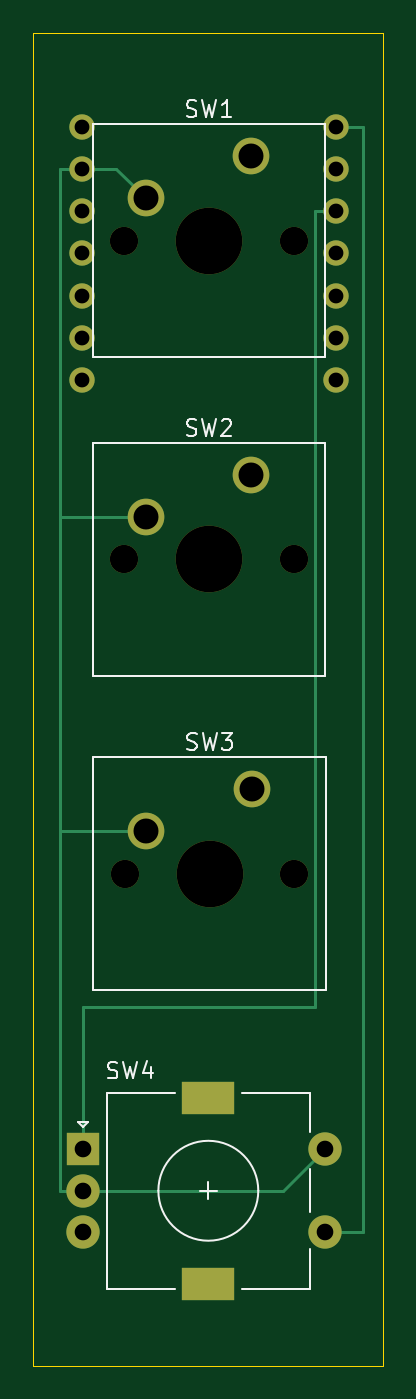
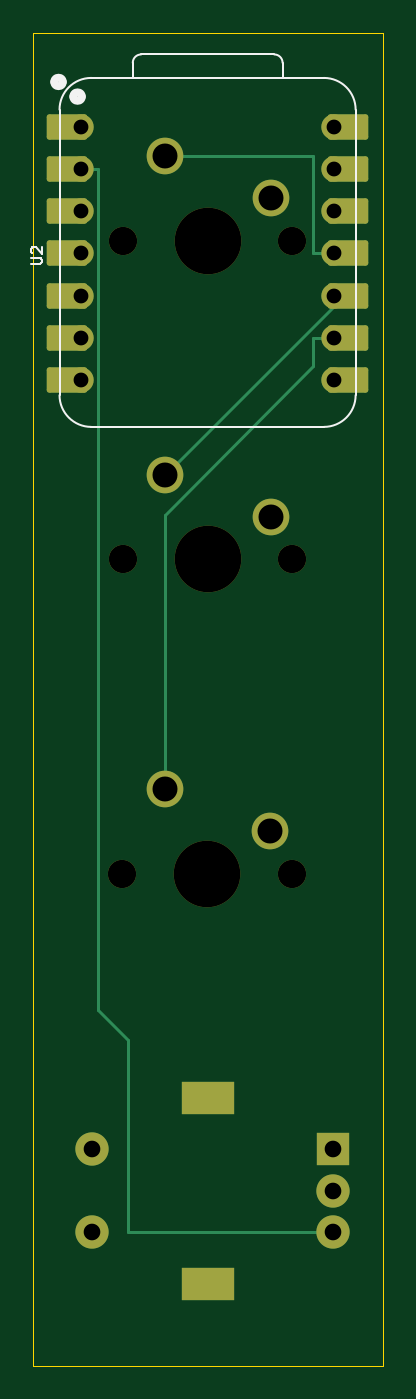
Circuit board: 11 layer files. Board 21.0 x 80.1 mm.
- bottom_copper: hackpad (hack club)-B_Cu.gbr (4955 bytes)
- bottom_mask: hackpad (hack club)-B_Mask.gbr (2946 bytes)
- paste: hackpad (hack club)-B_Paste.gbr (464 bytes)
- bottom_silk: hackpad (hack club)-B_Silkscreen.gbr (2683 bytes)
- outline: hackpad (hack club)-Edge_Cuts.gbr (621 bytes)
- top_copper: hackpad (hack club)-F_Cu.gbr (3679 bytes)
- top_mask: hackpad (hack club)-F_Mask.gbr (1706 bytes)
- paste: hackpad (hack club)-F_Paste.gbr (464 bytes)
- top_silk: hackpad (hack club)-F_Silkscreen.gbr (8280 bytes)
- drill: hackpad (hack club)-NPTH.drl (532 bytes)
- drill: hackpad (hack club)-PTH.drl (954 bytes)

=== bottom_copper: hackpad (hack club)-B_Cu.gbr ===
%TF.GenerationSoftware,KiCad,Pcbnew,10.0.6*%
%TF.CreationDate,2026-10-11T23:17:59-05:00*%
%TF.ProjectId,hackpad (hack club),6861636b-7061-4642-9028-6861636b2063,rev?*%
%TF.SameCoordinates,Original*%
%TF.FileFunction,Copper,L2,Bot*%
%TF.FilePolarity,Positive*%
%FSLAX46Y46*%
G04 Gerber Fmt 4.6, Leading zero omitted, Abs format (unit mm)*
G04 Created by KiCad (PCBNEW 10.0.6) date 2026-10-11 23:17:59*
%MOMM*%
%LPD*%
G01*
G04 APERTURE LIST*
G04 Aperture macros list*
%AMRoundRect*
0 Rectangle with rounded corners*
0 $1 Rounding radius*
0 $2 $3 $4 $5 $6 $7 $8 $9 X,Y pos of 4 corners*
0 Add a 4 corners polygon primitive as box body*
4,1,4,$2,$3,$4,$5,$6,$7,$8,$9,$2,$3,0*
0 Add four circle primitives for the rounded corners*
1,1,$1+$1,$2,$3*
1,1,$1+$1,$4,$5*
1,1,$1+$1,$6,$7*
1,1,$1+$1,$8,$9*
0 Add four rect primitives between the rounded corners*
20,1,$1+$1,$2,$3,$4,$5,0*
20,1,$1+$1,$4,$5,$6,$7,0*
20,1,$1+$1,$6,$7,$8,$9,0*
20,1,$1+$1,$8,$9,$2,$3,0*%
G04 Aperture macros list end*
%TA.AperFunction,ComponentPad*%
%ADD10C,2.200000*%
%TD*%
%TA.AperFunction,ComponentPad*%
%ADD11C,1.524000*%
%TD*%
%TA.AperFunction,SMDPad,CuDef*%
%ADD12RoundRect,0.152400X-1.063600X-0.609600X1.063600X-0.609600X1.063600X0.609600X-1.063600X0.609600X0*%
%TD*%
%TA.AperFunction,SMDPad,CuDef*%
%ADD13RoundRect,0.152400X1.063600X0.609600X-1.063600X0.609600X-1.063600X-0.609600X1.063600X-0.609600X0*%
%TD*%
%TA.AperFunction,ComponentPad*%
%ADD14R,2.000000X2.000000*%
%TD*%
%TA.AperFunction,ComponentPad*%
%ADD15C,2.000000*%
%TD*%
%TA.AperFunction,ComponentPad*%
%ADD16R,3.200000X2.000000*%
%TD*%
%TA.AperFunction,Conductor*%
%ADD17C,0.200000*%
%TD*%
G04 APERTURE END LIST*
D10*
%TO.P,SW2,1,1_1*%
%TO.N,Net-(U2-PA5_A9_D9_MISO)*%
X170085000Y-86055000D03*
%TO.P,SW2,2,2_2*%
%TO.N,GND*%
X163735000Y-88595000D03*
%TD*%
%TO.P,SW3,1,1_1*%
%TO.N,Net-(U2-PA7_A8_D8_SCK)*%
X170120000Y-104920000D03*
%TO.P,SW3,2,2_2*%
%TO.N,GND*%
X163770000Y-107460000D03*
%TD*%
%TO.P,SW1,1,1_1*%
%TO.N,Net-(U2-PA6_A10_D10_MOSI)*%
X170085000Y-66920000D03*
%TO.P,SW1,2,2_2*%
%TO.N,GND*%
X163735000Y-69460000D03*
%TD*%
D11*
%TO.P,U2,1,PA02_A0_D0_1*%
%TO.N,/ENC_SW*%
X175165000Y-65148500D03*
D12*
X176000000Y-65148500D03*
D11*
%TO.P,U2,2,PA4_A1_D1_2*%
%TO.N,/ENC_B*%
X175165000Y-67688500D03*
D12*
X176000000Y-67688500D03*
D11*
%TO.P,U2,3,PA10_A2_D2_3*%
%TO.N,/ENC_A*%
X175165000Y-70228500D03*
D12*
X176000000Y-70228500D03*
D11*
%TO.P,U2,4,PA11_A3_D3_4*%
%TO.N,unconnected-(U2-PA11_A3_D3-Pad4)*%
X175165000Y-72768500D03*
D12*
X176000000Y-72768500D03*
D11*
%TO.P,U2,5,PA8_A4_D4_SDA_5*%
%TO.N,unconnected-(U2-PA8_A4_D4_SDA-Pad5)*%
X175165000Y-75308500D03*
D12*
X176000000Y-75308500D03*
D11*
%TO.P,U2,6,PA9_A5_D5_SCL_6*%
%TO.N,unconnected-(U2-PA9_A5_D5_SCL-Pad6)*%
X175165000Y-77848500D03*
D12*
X176000000Y-77848500D03*
D11*
%TO.P,U2,7,PB08_A6_D6_TX_7*%
%TO.N,unconnected-(U2-PB08_A6_D6_TX-Pad7)*%
X175165000Y-80388500D03*
D12*
X176000000Y-80388500D03*
D13*
%TO.P,U2,8,PB09_A7_D7_RX_8*%
%TO.N,unconnected-(U2-PB09_A7_D7_RX-Pad8)*%
X159090000Y-80388500D03*
D11*
X159925000Y-80388500D03*
D13*
%TO.P,U2,9,PA7_A8_D8_SCK_9*%
%TO.N,Net-(U2-PA7_A8_D8_SCK)*%
X159090000Y-77848500D03*
D11*
X159925000Y-77848500D03*
D13*
%TO.P,U2,10,PA5_A9_D9_MISO_10*%
%TO.N,Net-(U2-PA5_A9_D9_MISO)*%
X159090000Y-75308500D03*
D11*
X159925000Y-75308500D03*
D13*
%TO.P,U2,11,PA6_A10_D10_MOSI_11*%
%TO.N,Net-(U2-PA6_A10_D10_MOSI)*%
X159090000Y-72768500D03*
D11*
X159925000Y-72768500D03*
D13*
%TO.P,U2,12,3V3_12*%
%TO.N,unconnected-(U2-3V3-Pad12)*%
X159090000Y-70228500D03*
D11*
X159925000Y-70228500D03*
D13*
%TO.P,U2,13,GND_13*%
%TO.N,GND*%
X159090000Y-67688500D03*
D11*
X159925000Y-67688500D03*
D13*
%TO.P,U2,14,5V_14*%
%TO.N,unconnected-(U2-5V-Pad14)*%
X159090000Y-65148500D03*
D11*
X159925000Y-65148500D03*
%TD*%
D14*
%TO.P,SW4,A,A*%
%TO.N,/ENC_A*%
X160000000Y-126550000D03*
D15*
%TO.P,SW4,B,B*%
%TO.N,/ENC_B*%
X160000000Y-131550000D03*
%TO.P,SW4,C,C*%
%TO.N,GND*%
X160000000Y-129050000D03*
D16*
%TO.P,SW4,MP*%
%TO.N,N/C*%
X167500000Y-123450000D03*
X167500000Y-134650000D03*
D15*
%TO.P,SW4,S1,S1*%
%TO.N,/ENC_SW*%
X174500000Y-131550000D03*
%TO.P,SW4,S2,S2*%
%TO.N,GND*%
X174500000Y-126550000D03*
%TD*%
%TO.N,Net-(U2-PA6_A10_D10_MOSI)*%
D17*
X170085000Y-66920000D02*
X161200000Y-66920000D01*
X161200000Y-66920000D02*
X161200000Y-72768500D01*
X161200000Y-72768500D02*
X159925000Y-72768500D01*
%TO.N,Net-(U2-PA5_A9_D9_MISO)*%
X170085000Y-86055000D02*
X159925000Y-75895000D01*
X159925000Y-75895000D02*
X159925000Y-75308500D01*
%TO.N,Net-(U2-PA7_A8_D8_SCK)*%
X170120000Y-104920000D02*
X170120000Y-88470000D01*
X170120000Y-88470000D02*
X161200000Y-79550000D01*
X161200000Y-79550000D02*
X161200000Y-77848500D01*
X161200000Y-77848500D02*
X159925000Y-77848500D01*
%TO.N,/ENC_B*%
X160000000Y-131550000D02*
X172300000Y-131550000D01*
X172300000Y-131550000D02*
X172300000Y-120000000D01*
X172300000Y-120000000D02*
X174100000Y-118200000D01*
X174100000Y-118200000D02*
X174100000Y-67688500D01*
X174100000Y-67688500D02*
X175165000Y-67688500D01*
%TD*%
M02*

=== bottom_mask: hackpad (hack club)-B_Mask.gbr (2946 bytes, source withheld) ===
=== paste: hackpad (hack club)-B_Paste.gbr ===
%TF.GenerationSoftware,KiCad,Pcbnew,10.0.6*%
%TF.CreationDate,2026-10-11T23:17:59-05:00*%
%TF.ProjectId,hackpad (hack club),6861636b-7061-4642-9028-6861636b2063,rev?*%
%TF.SameCoordinates,Original*%
%TF.FileFunction,Paste,Bot*%
%TF.FilePolarity,Positive*%
%FSLAX46Y46*%
G04 Gerber Fmt 4.6, Leading zero omitted, Abs format (unit mm)*
G04 Created by KiCad (PCBNEW 10.0.6) date 2026-10-11 23:17:59*
%MOMM*%
%LPD*%
G01*
G04 APERTURE LIST*
G04 APERTURE END LIST*
M02*

=== bottom_silk: hackpad (hack club)-B_Silkscreen.gbr ===
%TF.GenerationSoftware,KiCad,Pcbnew,10.0.6*%
%TF.CreationDate,2026-10-11T23:17:59-05:00*%
%TF.ProjectId,hackpad (hack club),6861636b-7061-4642-9028-6861636b2063,rev?*%
%TF.SameCoordinates,Original*%
%TF.FileFunction,Legend,Bot*%
%TF.FilePolarity,Positive*%
%FSLAX46Y46*%
G04 Gerber Fmt 4.6, Leading zero omitted, Abs format (unit mm)*
G04 Created by KiCad (PCBNEW 10.0.6) date 2026-10-11 23:17:59*
%MOMM*%
%LPD*%
G01*
G04 APERTURE LIST*
%ADD10C,0.101600*%
%ADD11C,0.127000*%
%ADD12C,0.100000*%
%ADD13C,0.504000*%
G04 APERTURE END LIST*
D10*
X178141520Y-73377309D02*
X177627473Y-73377309D01*
X177627473Y-73377309D02*
X177566997Y-73347071D01*
X177566997Y-73347071D02*
X177536759Y-73316833D01*
X177536759Y-73316833D02*
X177506520Y-73256357D01*
X177506520Y-73256357D02*
X177506520Y-73135404D01*
X177506520Y-73135404D02*
X177536759Y-73074928D01*
X177536759Y-73074928D02*
X177566997Y-73044690D01*
X177566997Y-73044690D02*
X177627473Y-73014452D01*
X177627473Y-73014452D02*
X178141520Y-73014452D01*
X178081044Y-72742309D02*
X178111282Y-72712071D01*
X178111282Y-72712071D02*
X178141520Y-72651595D01*
X178141520Y-72651595D02*
X178141520Y-72500404D01*
X178141520Y-72500404D02*
X178111282Y-72439928D01*
X178111282Y-72439928D02*
X178081044Y-72409690D01*
X178081044Y-72409690D02*
X178020568Y-72379452D01*
X178020568Y-72379452D02*
X177960092Y-72379452D01*
X177960092Y-72379452D02*
X177869378Y-72409690D01*
X177869378Y-72409690D02*
X177506520Y-72772547D01*
X177506520Y-72772547D02*
X177506520Y-72379452D01*
%TO.C,U2*%
D11*
X158655000Y-81277500D02*
X158655000Y-64132500D01*
D12*
X160560000Y-62227500D02*
X174530000Y-62227500D01*
D11*
X160560000Y-62227500D02*
X174530000Y-62227500D01*
X163041000Y-61317500D02*
X163041000Y-62227500D01*
X171536272Y-60817500D02*
X163541000Y-60817500D01*
X172040000Y-62227500D02*
X172036272Y-61317228D01*
X174530000Y-83182500D02*
X160560000Y-83182500D01*
X176435000Y-81277500D02*
X176435000Y-64132500D01*
X158655000Y-64132500D02*
G75*
G02*
X160560000Y-62227500I1905000J0D01*
G01*
X160560000Y-83182500D02*
G75*
G02*
X158655000Y-81277500I1J1905001D01*
G01*
X163041000Y-61317500D02*
G75*
G02*
X163541000Y-60817500I500000J0D01*
G01*
X171536272Y-60817500D02*
G75*
G02*
X172036300Y-61317228I28J-500000D01*
G01*
X174530000Y-62227500D02*
G75*
G02*
X176435000Y-64132500I0J-1905000D01*
G01*
X176435000Y-81277500D02*
G75*
G02*
X174530000Y-83182500I-1905001J1D01*
G01*
D13*
X175604000Y-63348500D02*
G75*
G02*
X175100000Y-63348500I-252000J0D01*
G01*
X175100000Y-63348500D02*
G75*
G02*
X175604000Y-63348500I252000J0D01*
G01*
X176747000Y-62468500D02*
G75*
G02*
X176243000Y-62468500I-252000J0D01*
G01*
X176243000Y-62468500D02*
G75*
G02*
X176747000Y-62468500I252000J0D01*
G01*
%TD*%
M02*

=== outline: hackpad (hack club)-Edge_Cuts.gbr ===
%TF.GenerationSoftware,KiCad,Pcbnew,10.0.6*%
%TF.CreationDate,2026-10-11T23:17:59-05:00*%
%TF.ProjectId,hackpad (hack club),6861636b-7061-4642-9028-6861636b2063,rev?*%
%TF.SameCoordinates,Original*%
%TF.FileFunction,Profile,NP*%
%FSLAX46Y46*%
G04 Gerber Fmt 4.6, Leading zero omitted, Abs format (unit mm)*
G04 Created by KiCad (PCBNEW 10.0.6) date 2026-10-11 23:17:59*
%MOMM*%
%LPD*%
G01*
G04 APERTURE LIST*
%TA.AperFunction,Profile*%
%ADD10C,0.050000*%
%TD*%
G04 APERTURE END LIST*
D10*
X157000000Y-59500000D02*
X178000000Y-59500000D01*
X178000000Y-139550000D01*
X157000000Y-139550000D01*
X157000000Y-59500000D01*
M02*

=== top_copper: hackpad (hack club)-F_Cu.gbr ===
%TF.GenerationSoftware,KiCad,Pcbnew,10.0.6*%
%TF.CreationDate,2026-10-11T23:17:59-05:00*%
%TF.ProjectId,hackpad (hack club),6861636b-7061-4642-9028-6861636b2063,rev?*%
%TF.SameCoordinates,Original*%
%TF.FileFunction,Copper,L1,Top*%
%TF.FilePolarity,Positive*%
%FSLAX46Y46*%
G04 Gerber Fmt 4.6, Leading zero omitted, Abs format (unit mm)*
G04 Created by KiCad (PCBNEW 10.0.6) date 2026-10-11 23:17:59*
%MOMM*%
%LPD*%
G01*
G04 APERTURE LIST*
%TA.AperFunction,ComponentPad*%
%ADD10C,2.200000*%
%TD*%
%TA.AperFunction,ComponentPad*%
%ADD11C,1.524000*%
%TD*%
%TA.AperFunction,ComponentPad*%
%ADD12R,2.000000X2.000000*%
%TD*%
%TA.AperFunction,ComponentPad*%
%ADD13C,2.000000*%
%TD*%
%TA.AperFunction,ComponentPad*%
%ADD14R,3.200000X2.000000*%
%TD*%
%TA.AperFunction,Conductor*%
%ADD15C,0.200000*%
%TD*%
G04 APERTURE END LIST*
D10*
%TO.P,SW2,1,1_1*%
%TO.N,Net-(U2-PA5_A9_D9_MISO)*%
X170085000Y-86055000D03*
%TO.P,SW2,2,2_2*%
%TO.N,GND*%
X163735000Y-88595000D03*
%TD*%
%TO.P,SW3,1,1_1*%
%TO.N,Net-(U2-PA7_A8_D8_SCK)*%
X170120000Y-104920000D03*
%TO.P,SW3,2,2_2*%
%TO.N,GND*%
X163770000Y-107460000D03*
%TD*%
%TO.P,SW1,1,1_1*%
%TO.N,Net-(U2-PA6_A10_D10_MOSI)*%
X170085000Y-66920000D03*
%TO.P,SW1,2,2_2*%
%TO.N,GND*%
X163735000Y-69460000D03*
%TD*%
D11*
%TO.P,U2,1,PA02_A0_D0_1*%
%TO.N,/ENC_SW*%
X175165000Y-65148500D03*
%TO.P,U2,2,PA4_A1_D1_2*%
%TO.N,/ENC_B*%
X175165000Y-67688500D03*
%TO.P,U2,3,PA10_A2_D2_3*%
%TO.N,/ENC_A*%
X175165000Y-70228500D03*
%TO.P,U2,4,PA11_A3_D3_4*%
%TO.N,unconnected-(U2-PA11_A3_D3-Pad4)*%
X175165000Y-72768500D03*
%TO.P,U2,5,PA8_A4_D4_SDA_5*%
%TO.N,unconnected-(U2-PA8_A4_D4_SDA-Pad5)*%
X175165000Y-75308500D03*
%TO.P,U2,6,PA9_A5_D5_SCL_6*%
%TO.N,unconnected-(U2-PA9_A5_D5_SCL-Pad6)*%
X175165000Y-77848500D03*
%TO.P,U2,7,PB08_A6_D6_TX_7*%
%TO.N,unconnected-(U2-PB08_A6_D6_TX-Pad7)*%
X175165000Y-80388500D03*
%TO.P,U2,8,PB09_A7_D7_RX_8*%
%TO.N,unconnected-(U2-PB09_A7_D7_RX-Pad8)*%
X159925000Y-80388500D03*
%TO.P,U2,9,PA7_A8_D8_SCK_9*%
%TO.N,Net-(U2-PA7_A8_D8_SCK)*%
X159925000Y-77848500D03*
%TO.P,U2,10,PA5_A9_D9_MISO_10*%
%TO.N,Net-(U2-PA5_A9_D9_MISO)*%
X159925000Y-75308500D03*
%TO.P,U2,11,PA6_A10_D10_MOSI_11*%
%TO.N,Net-(U2-PA6_A10_D10_MOSI)*%
X159925000Y-72768500D03*
%TO.P,U2,12,3V3_12*%
%TO.N,unconnected-(U2-3V3-Pad12)*%
X159925000Y-70228500D03*
%TO.P,U2,13,GND_13*%
%TO.N,GND*%
X159925000Y-67688500D03*
%TO.P,U2,14,5V_14*%
%TO.N,unconnected-(U2-5V-Pad14)*%
X159925000Y-65148500D03*
%TD*%
D12*
%TO.P,SW4,A,A*%
%TO.N,/ENC_A*%
X160000000Y-126550000D03*
D13*
%TO.P,SW4,B,B*%
%TO.N,/ENC_B*%
X160000000Y-131550000D03*
%TO.P,SW4,C,C*%
%TO.N,GND*%
X160000000Y-129050000D03*
D14*
%TO.P,SW4,MP*%
%TO.N,N/C*%
X167500000Y-123450000D03*
X167500000Y-134650000D03*
D13*
%TO.P,SW4,S1,S1*%
%TO.N,/ENC_SW*%
X174500000Y-131550000D03*
%TO.P,SW4,S2,S2*%
%TO.N,GND*%
X174500000Y-126550000D03*
%TD*%
%TO.N,GND*%
D15*
X159925000Y-67688500D02*
X158600000Y-67688500D01*
X158600000Y-67688500D02*
X158600000Y-129050000D01*
X158600000Y-129050000D02*
X160000000Y-129050000D01*
X163735000Y-69460000D02*
X161963500Y-67688500D01*
X161963500Y-67688500D02*
X159925000Y-67688500D01*
X163735000Y-88595000D02*
X158600000Y-88595000D01*
X163770000Y-107460000D02*
X158600000Y-107460000D01*
X174500000Y-126550000D02*
X172000000Y-129050000D01*
X172000000Y-129050000D02*
X160000000Y-129050000D01*
%TO.N,/ENC_A*%
X160000000Y-126550000D02*
X160000000Y-118000000D01*
X160000000Y-118000000D02*
X173900000Y-118000000D01*
X173900000Y-118000000D02*
X173900000Y-70228500D01*
X173900000Y-70228500D02*
X175165000Y-70228500D01*
%TO.N,/ENC_SW*%
X174500000Y-131550000D02*
X176800000Y-131550000D01*
X176800000Y-131550000D02*
X176800000Y-65148500D01*
X176800000Y-65148500D02*
X175165000Y-65148500D01*
%TD*%
M02*

=== top_mask: hackpad (hack club)-F_Mask.gbr ===
%TF.GenerationSoftware,KiCad,Pcbnew,10.0.6*%
%TF.CreationDate,2026-10-11T23:17:59-05:00*%
%TF.ProjectId,hackpad (hack club),6861636b-7061-4642-9028-6861636b2063,rev?*%
%TF.SameCoordinates,Original*%
%TF.FileFunction,Soldermask,Top*%
%TF.FilePolarity,Negative*%
%FSLAX46Y46*%
G04 Gerber Fmt 4.6, Leading zero omitted, Abs format (unit mm)*
G04 Created by KiCad (PCBNEW 10.0.6) date 2026-10-11 23:17:59*
%MOMM*%
%LPD*%
G01*
G04 APERTURE LIST*
%ADD10C,1.700000*%
%ADD11C,4.000000*%
%ADD12C,2.200000*%
%ADD13C,1.524000*%
%ADD14R,2.000000X2.000000*%
%ADD15C,2.000000*%
%ADD16R,3.200000X2.000000*%
G04 APERTURE END LIST*
D10*
%TO.C,SW2*%
X162465000Y-91135000D03*
D11*
X167545000Y-91135000D03*
D10*
X172625000Y-91135000D03*
D12*
X170085000Y-86055000D03*
X163735000Y-88595000D03*
%TD*%
D10*
%TO.C,SW3*%
X162500000Y-110000000D03*
D11*
X167580000Y-110000000D03*
D10*
X172660000Y-110000000D03*
D12*
X170120000Y-104920000D03*
X163770000Y-107460000D03*
%TD*%
D10*
%TO.C,SW1*%
X162465000Y-72000000D03*
D11*
X167545000Y-72000000D03*
D10*
X172625000Y-72000000D03*
D12*
X170085000Y-66920000D03*
X163735000Y-69460000D03*
%TD*%
D13*
%TO.C,U2*%
X175165000Y-65148500D03*
X175165000Y-67688500D03*
X175165000Y-70228500D03*
X175165000Y-72768500D03*
X175165000Y-75308500D03*
X175165000Y-77848500D03*
X175165000Y-80388500D03*
X159925000Y-80388500D03*
X159925000Y-77848500D03*
X159925000Y-75308500D03*
X159925000Y-72768500D03*
X159925000Y-70228500D03*
X159925000Y-67688500D03*
X159925000Y-65148500D03*
%TD*%
D14*
%TO.C,SW4*%
X160000000Y-126550000D03*
D15*
X160000000Y-131550000D03*
X160000000Y-129050000D03*
D16*
X167500000Y-123450000D03*
X167500000Y-134650000D03*
D15*
X174500000Y-131550000D03*
X174500000Y-126550000D03*
%TD*%
M02*

=== paste: hackpad (hack club)-F_Paste.gbr ===
%TF.GenerationSoftware,KiCad,Pcbnew,10.0.6*%
%TF.CreationDate,2026-10-11T23:17:59-05:00*%
%TF.ProjectId,hackpad (hack club),6861636b-7061-4642-9028-6861636b2063,rev?*%
%TF.SameCoordinates,Original*%
%TF.FileFunction,Paste,Top*%
%TF.FilePolarity,Positive*%
%FSLAX46Y46*%
G04 Gerber Fmt 4.6, Leading zero omitted, Abs format (unit mm)*
G04 Created by KiCad (PCBNEW 10.0.6) date 2026-10-11 23:17:59*
%MOMM*%
%LPD*%
G01*
G04 APERTURE LIST*
G04 APERTURE END LIST*
M02*

=== top_silk: hackpad (hack club)-F_Silkscreen.gbr (8280 bytes, source omitted) ===
=== drill: hackpad (hack club)-NPTH.drl ===
M48
; DRILL file KiCad 10.0.6 date 2026-10-11T23:18:12
; FORMAT={-:-/ absolute / metric / decimal}
; #@! TF.CreationDate,2026-10-11T23:18:12-05:00
; #@! TF.GenerationSoftware,Kicad,Pcbnew,10.0.6
; #@! TF.FileFunction,NonPlated,1,2,NPTH
FMAT,2
METRIC
; #@! TA.AperFunction,NonPlated,NPTH,ComponentDrill
T1C1.700
; #@! TA.AperFunction,NonPlated,NPTH,ComponentDrill
T2C4.000
%
G90
G05
T1
X162.465Y-72.0
X162.465Y-91.135
X162.5Y-110.0
X172.625Y-72.0
X172.625Y-91.135
X172.66Y-110.0
T2
X167.545Y-72.0
X167.545Y-91.135
X167.58Y-110.0
M30

=== drill: hackpad (hack club)-PTH.drl ===
M48
; DRILL file KiCad 10.0.6 date 2026-10-11T23:18:12
; FORMAT={-:-/ absolute / metric / decimal}
; #@! TF.CreationDate,2026-10-11T23:18:12-05:00
; #@! TF.GenerationSoftware,Kicad,Pcbnew,10.0.6
; #@! TF.FileFunction,Plated,1,2,PTH
FMAT,2
METRIC
; #@! TA.AperFunction,Plated,PTH,ComponentDrill
T1C0.889
; #@! TA.AperFunction,Plated,PTH,ComponentDrill
T2C1.000
; #@! TA.AperFunction,Plated,PTH,ComponentDrill
T3C1.500
%
G90
G05
T1
X159.925Y-65.148
X159.925Y-67.688
X159.925Y-70.228
X159.925Y-72.769
X159.925Y-75.308
X159.925Y-77.849
X159.925Y-80.388
X175.165Y-65.148
X175.165Y-67.688
X175.165Y-70.228
X175.165Y-72.769
X175.165Y-75.308
X175.165Y-77.849
X175.165Y-80.388
T2
X160.0Y-126.55
X160.0Y-129.05
X160.0Y-131.55
X174.5Y-126.55
X174.5Y-131.55
T3
X163.735Y-69.46
X163.735Y-88.595
X163.77Y-107.46
X170.085Y-66.92
X170.085Y-86.055
X170.12Y-104.92
T3
G00X166.85Y-123.45
M15
G01X168.15Y-123.45
M16
G05
G00X166.85Y-134.65
M15
G01X168.15Y-134.65
M16
G05
M30
